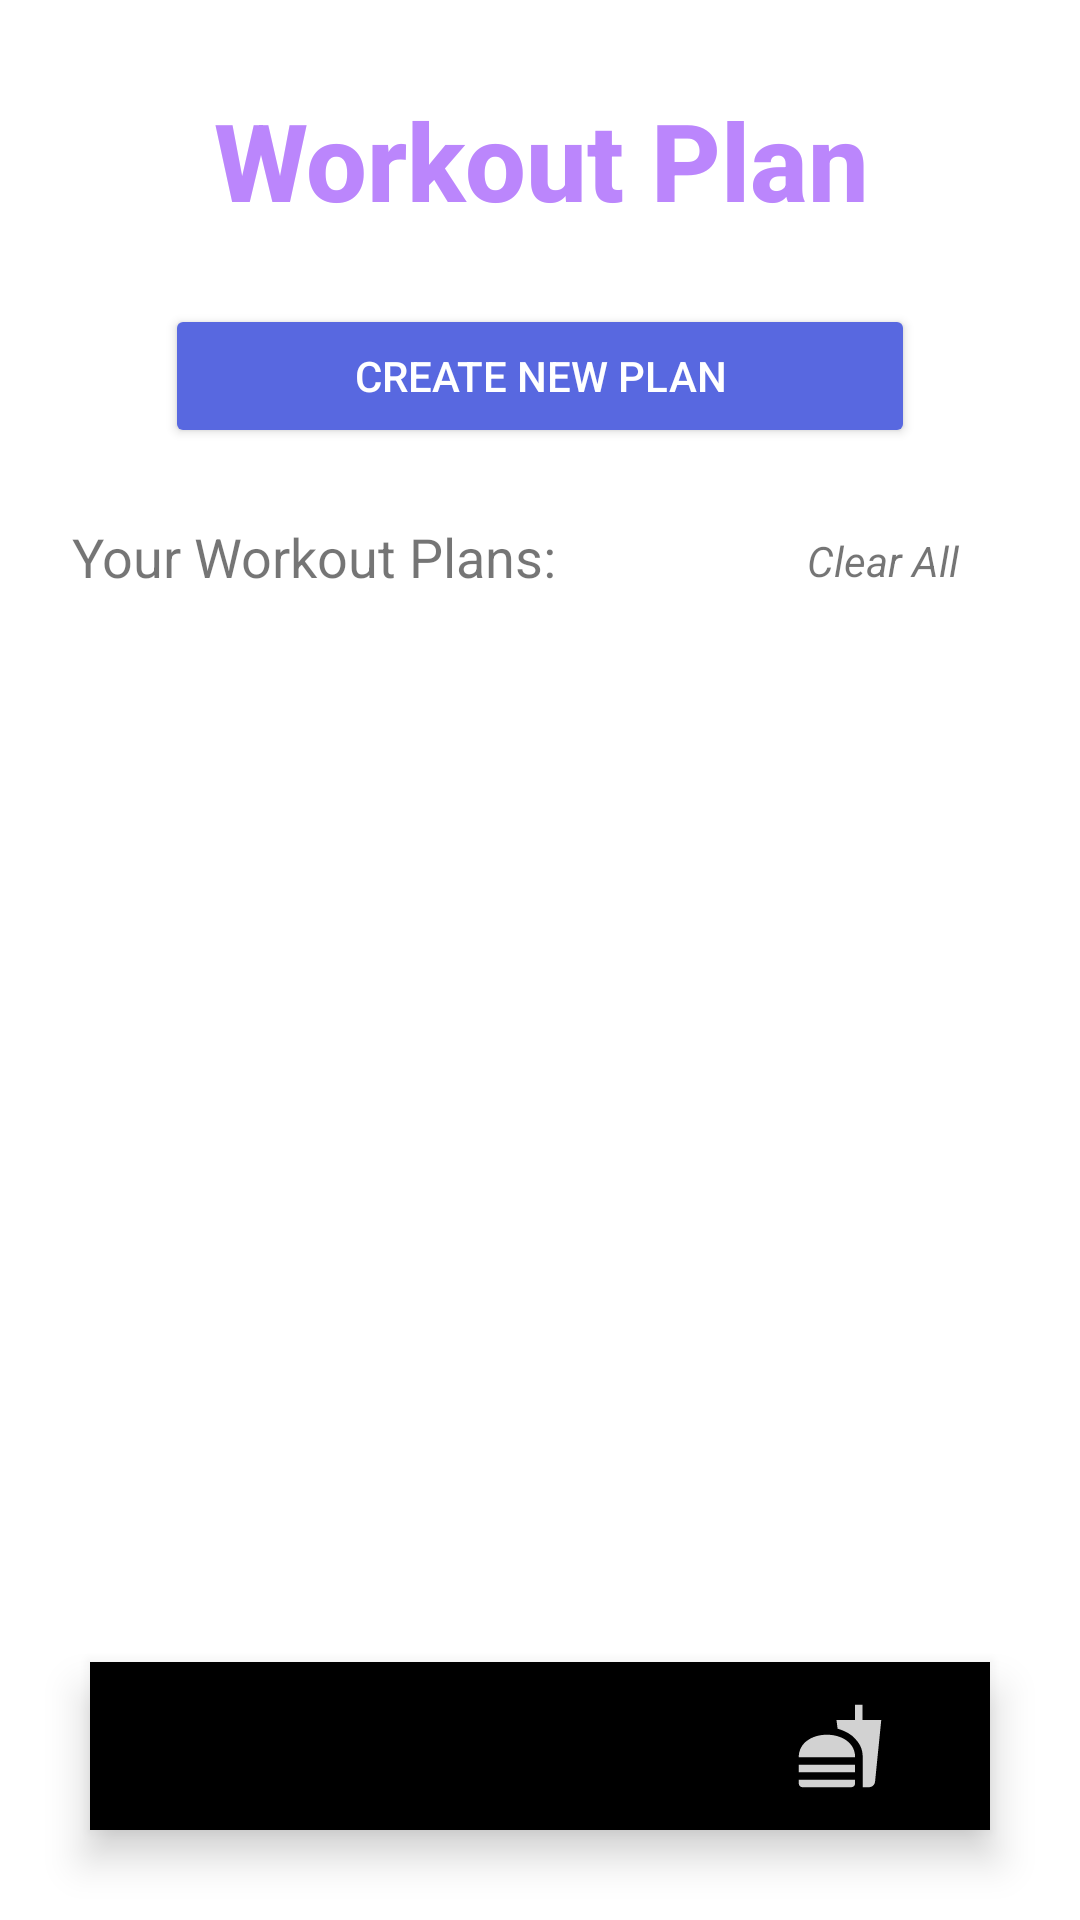

Write the Android layout XML for this screen, with the resource values it uses.
<!-- AndroidManifest.xml: application theme Theme.MADFit -->
<!-- res/layout/activity_workout_plan.xml -->
<?xml version="1.0" encoding="utf-8"?>
<androidx.constraintlayout.widget.ConstraintLayout xmlns:android="http://schemas.android.com/apk/res/android"
    xmlns:app="http://schemas.android.com/apk/res-auto"
    xmlns:tools="http://schemas.android.com/tools"
    android:layout_width="match_parent"
    android:layout_height="match_parent"
    tools:context=".WorkoutPlan">

    <com.google.android.material.bottomnavigation.BottomNavigationView
        android:id="@+id/bottom_navigation"
        android:layout_width="match_parent"
        android:layout_height="wrap_content"
        android:layout_alignParentBottom="true"
        android:layout_margin="30dp"
        android:layout_marginBottom="30dp"
        android:background="@drawable/round_corner"
        android:elevation="2dp"
        app:itemIconSize="30dp"
        app:itemIconTint="@drawable/item_selector"
        app:itemRippleColor="@android:color/transparent"
        app:labelVisibilityMode="unlabeled"
        app:layout_constraintBottom_toBottomOf="parent"
        app:layout_constraintEnd_toEndOf="parent"
        app:layout_constraintStart_toStartOf="parent"
        app:menu="@menu/menu" />

    <TextView
        android:id="@+id/workplan_title"
        android:layout_width="wrap_content"
        android:layout_height="wrap_content"
        android:text="Workout Plan"
        android:textAppearance="@style/TextAppearance.AppCompat.Body2"
        android:textColor="@color/purple_200"
        android:textSize="36sp"
        android:textStyle="bold"
        app:layout_constraintBottom_toBottomOf="parent"
        app:layout_constraintHorizontal_bias="0.504"
        app:layout_constraintLeft_toLeftOf="parent"
        app:layout_constraintRight_toRightOf="parent"
        app:layout_constraintTop_toTopOf="parent"
        app:layout_constraintVertical_bias="0.049" />

    <Button
        android:id="@+id/createNewPlanBtn"
        android:layout_width="wrap_content"
        android:layout_height="wrap_content"
        android:layout_marginTop="24dp"
        android:width="250dp"
        android:text="Create New Plan"
        android:textColor="#FFFFFF"
        app:backgroundTint="#5868E0"
        app:cornerRadius="15dp"
        app:layout_constraintEnd_toEndOf="parent"
        app:layout_constraintStart_toStartOf="parent"
        app:layout_constraintTop_toBottomOf="@+id/workplan_title" />

    <androidx.recyclerview.widget.RecyclerView
        android:id="@+id/workoutPlanRV"
        android:layout_width="match_parent"
        android:layout_height="405dp"
        android:layout_marginStart="24dp"
        android:layout_marginTop="16dp"
        android:layout_marginEnd="24dp"
        app:layout_constraintEnd_toEndOf="parent"
        app:layout_constraintStart_toStartOf="parent"
        app:layout_constraintTop_toBottomOf="@+id/textView12" />

    <TextView
        android:id="@+id/textView12"
        android:layout_width="wrap_content"
        android:layout_height="wrap_content"
        android:layout_marginStart="24dp"
        android:layout_marginTop="24dp"
        android:text="Your Workout Plans:"
        android:textSize="18sp"
        app:layout_constraintStart_toStartOf="parent"
        app:layout_constraintTop_toBottomOf="@+id/createNewPlanBtn" />

    <TextView
        android:id="@+id/clearAllPlans"
        android:layout_width="67dp"
        android:layout_height="19dp"
        android:layout_marginTop="28dp"
        android:layout_marginEnd="24dp"
        android:text="Clear All"
        android:textStyle="italic"
        app:layout_constraintEnd_toEndOf="parent"
        app:layout_constraintTop_toBottomOf="@+id/createNewPlanBtn" />

</androidx.constraintlayout.widget.ConstraintLayout>
<!-- resources referenced by this layout -->
<resources>
  <color name="purple_200">#FFBB86FC</color>
  <!-- drawable item_selector (drawable) -->
  <?xml version="1.0" encoding="utf-8"?>
  <selector xmlns:android="http://schemas.android.com/apk/res/android">
  
  
      <item android:state_pressed="true" android:color="@color/black"/>
      <item android:state_checked="true" android:color="@color/black"/>
      <item android:color="@color/light_white"/>
  
  </selector>
  <style name="Theme.MADFit" parent="Theme.MaterialComponents.DayNight.DarkActionBar">
          
          <item name="colorPrimary">@color/purple_500</item>
          <item name="colorPrimaryVariant">@color/purple_700</item>
          <item name="colorOnPrimary">@color/white</item>
          
          <item name="colorSecondary">@color/teal_200</item>
          <item name="colorSecondaryVariant">@color/teal_700</item>
          <item name="colorOnSecondary">@color/black</item>
          
          <item name="android:statusBarColor" tools:targetApi="l">?attr/colorPrimaryVariant</item>
          
      </style>
  <color name="black">#FF000000</color>
  <color name="light_white">#D2D2D2</color>
  <color name="purple_500">#FF6200EE</color>
  <color name="purple_700">#FF3700B3</color>
  <color name="white">#FFFFFFFF</color>
  <color name="teal_200">#FF03DAC5</color>
  <color name="teal_700">#FF018786</color>
</resources>
